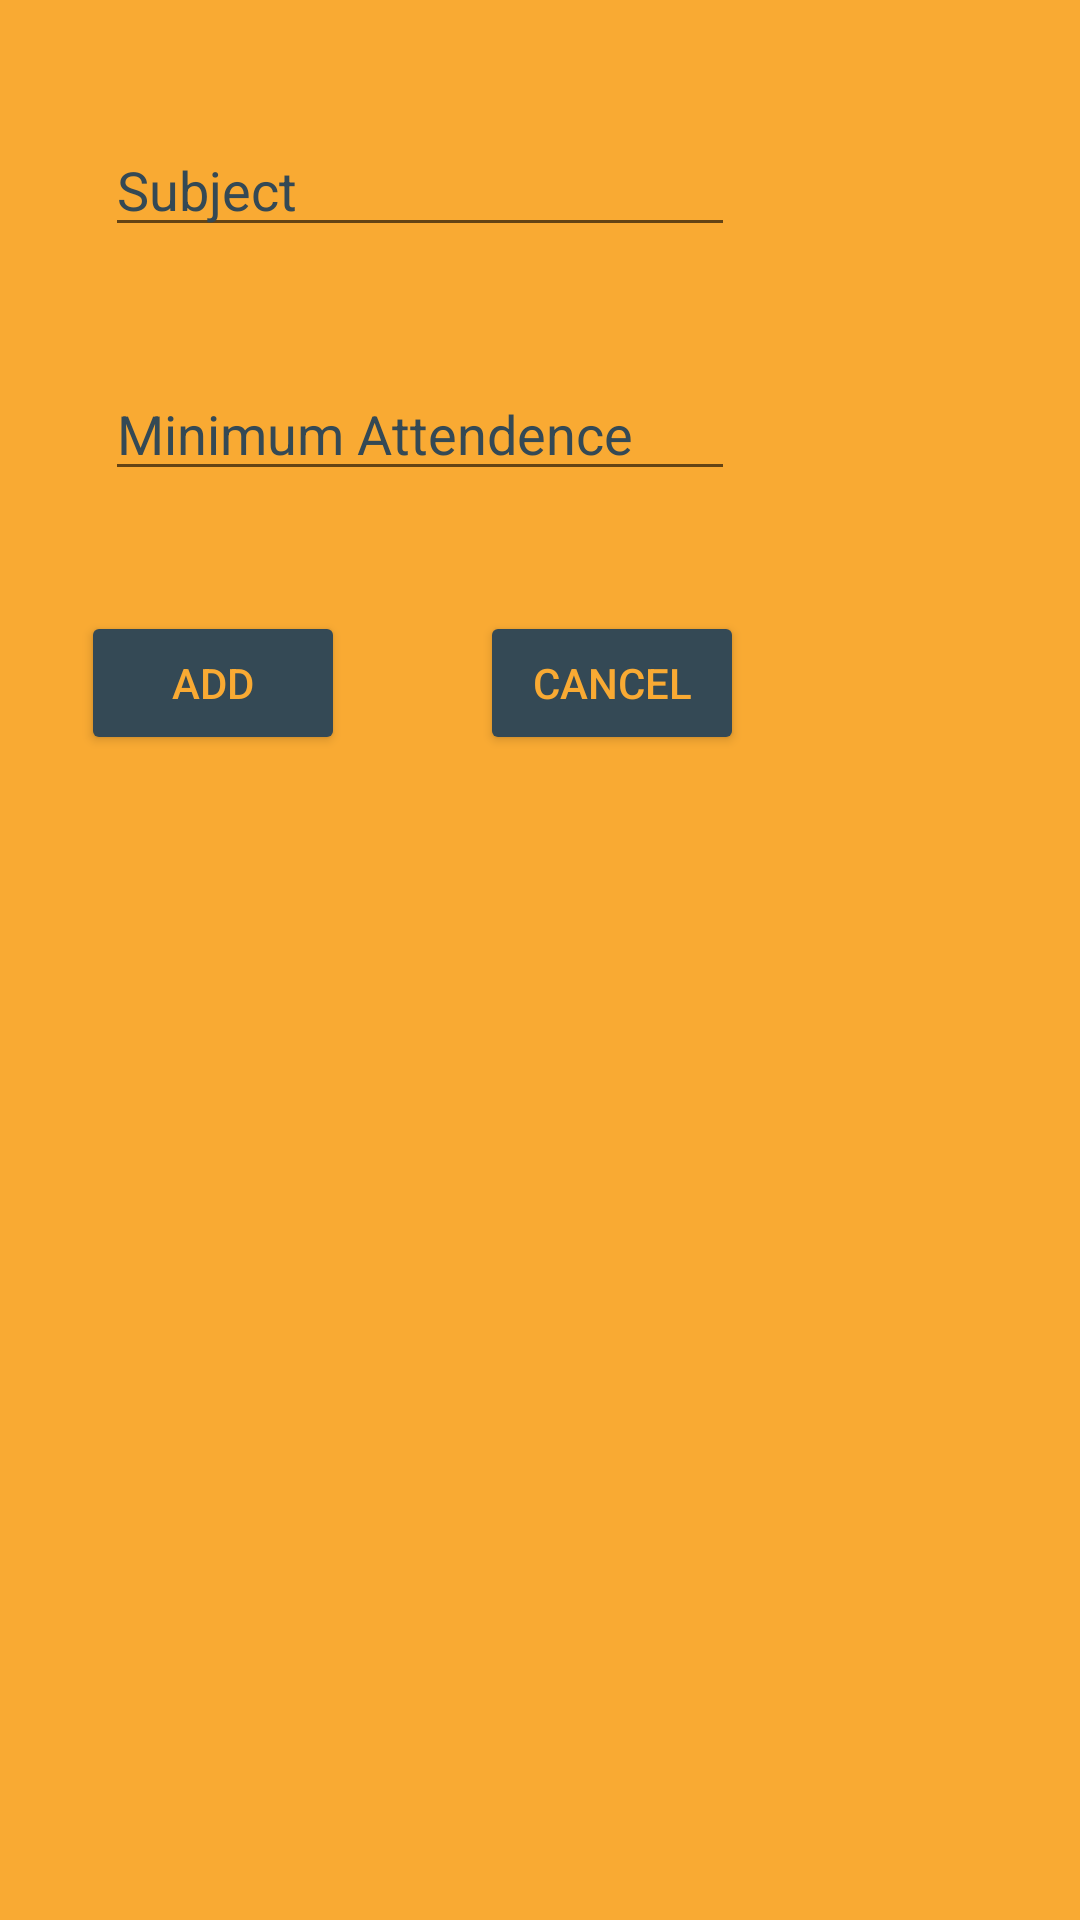

Write the Android layout XML for this screen, with the resource values it uses.
<!-- AndroidManifest.xml: application theme AppTheme -->
<!-- res/layout/dialog_add.xml -->
<?xml version="1.0" encoding="utf-8"?>
<RelativeLayout
    xmlns:android="http://schemas.android.com/apk/res/android" android:layout_width="match_parent"
    android:layout_height="match_parent"
    android:background="#F9AA33">


    <EditText
        android:id="@+id/subjectAdd"
        android:layout_width="wrap_content"
        android:layout_height="wrap_content"
        android:layout_alignParentStart="true"
        android:layout_alignParentLeft="true"
        android:layout_alignParentTop="true"
        android:layout_marginStart="35dp"
        android:layout_marginLeft="35dp"
        android:layout_marginTop="41dp"
        android:ems="10"
        android:hint="Subject"
        android:textColor="#ffffff"

        android:textColorHint="#344955"
        android:inputType="textPersonName"
        android:text="" />

    <EditText
        android:id="@+id/minAdd"
        android:layout_width="wrap_content"
        android:layout_height="wrap_content"
        android:layout_below="@+id/subjectAdd"
        android:layout_alignStart="@+id/subjectAdd"
        android:layout_alignLeft="@+id/subjectAdd"
        android:layout_marginTop="40dp"
        android:ems="10"
        android:inputType="number"
        android:textColor="#ffffff"

        android:textColorHint="#344955"
        android:text=""
        android:hint="Minimum Attendence"
        />

    <Button
        android:id="@+id/AddBtn"
        android:layout_width="wrap_content"
        android:layout_height="wrap_content"
        android:layout_below="@+id/minAdd"
        android:layout_alignParentStart="true"
        android:layout_alignParentLeft="true"
        android:layout_marginStart="27dp"
        android:layout_marginLeft="27dp"
        android:layout_marginTop="40dp"
        android:backgroundTint="#344955"
        android:textColor="#F9AA33"
        android:text="Add" />

    <Button
        android:id="@+id/CancelBtna"
        android:layout_width="wrap_content"
        android:layout_height="wrap_content"
        android:layout_below="@id/minAdd"
        android:layout_toRightOf="@id/AddBtn"
        android:layout_marginTop="40dp"
        android:layout_marginRight="27dp"
        android:backgroundTint="#344955"
        android:textColor="#F9AA33"
        android:layout_marginLeft="45dp"

        android:text="Cancel" />
</RelativeLayout>
<!-- resources referenced by this layout -->
<resources>
  <style name="AppTheme" parent="Theme.AppCompat.Light.NoActionBar">
          
          <item name="colorPrimary">@color/colorPrimary</item>
          <item name="colorPrimaryDark">#4A6572</item>
          <item name="colorAccent">@color/colorAccent</item>
          <item name="android:navigationBarColor">#F9AA33</item>
      </style>
  <color name="colorPrimary">#008577</color>
  <color name="colorAccent">#D81B60</color>
</resources>
